Photos from the image-classification dataset "recaptcha_tiles" in the GitHub repository likeblossom/breaking-reCAPTCHA. Its 12 classes are: bicycle, bridge, bus, car, chimney, crosswalk, hydrant, motorcycle, mountain, stairs, tractor, traffic light.

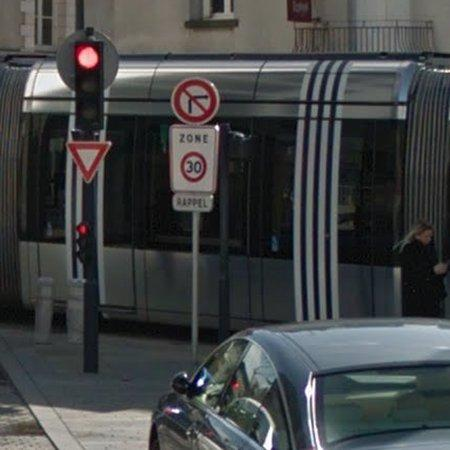
Label: car

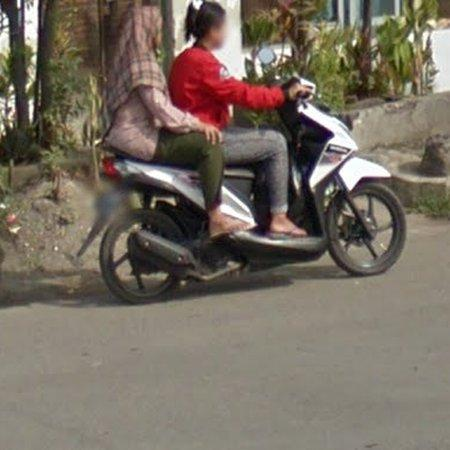
Label: motorcycle

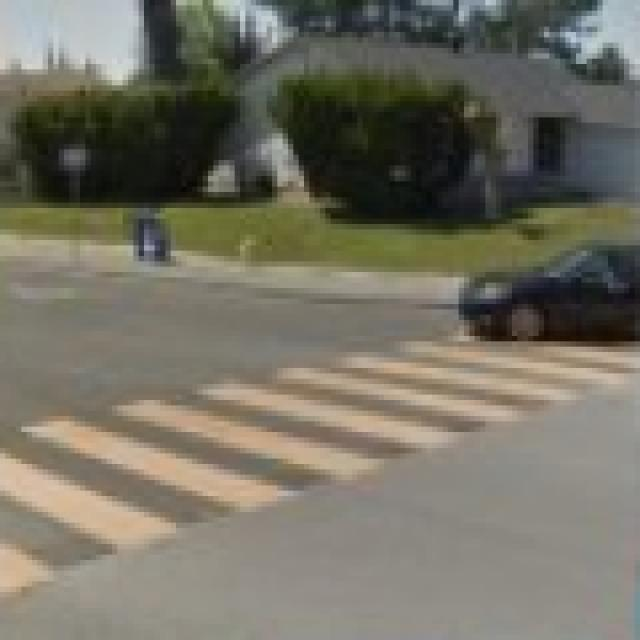
Label: crosswalk

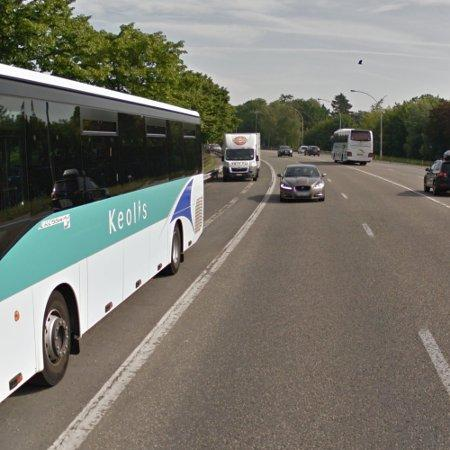
Label: bus

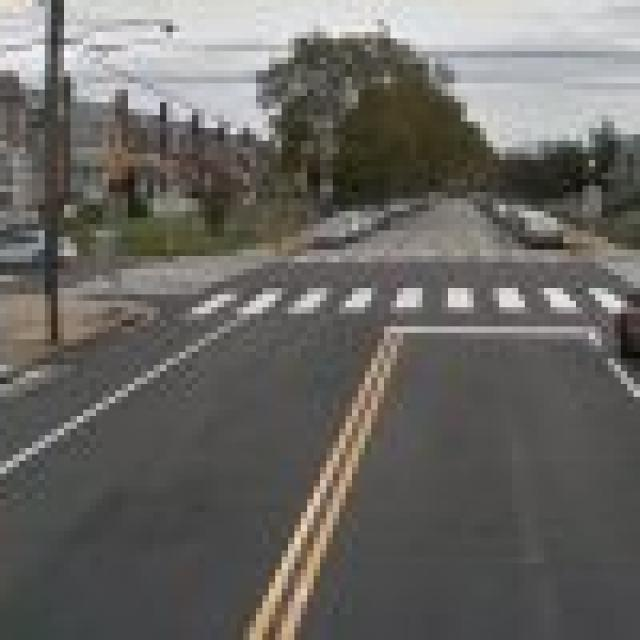
Label: crosswalk

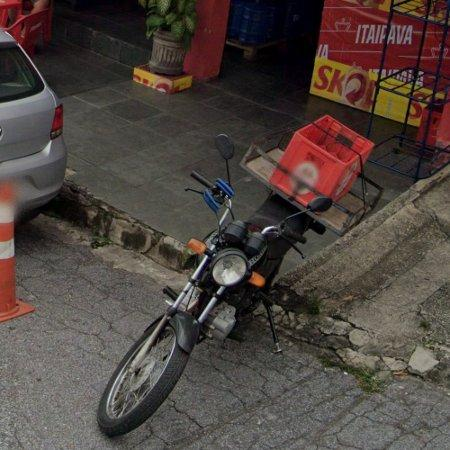
Label: motorcycle
